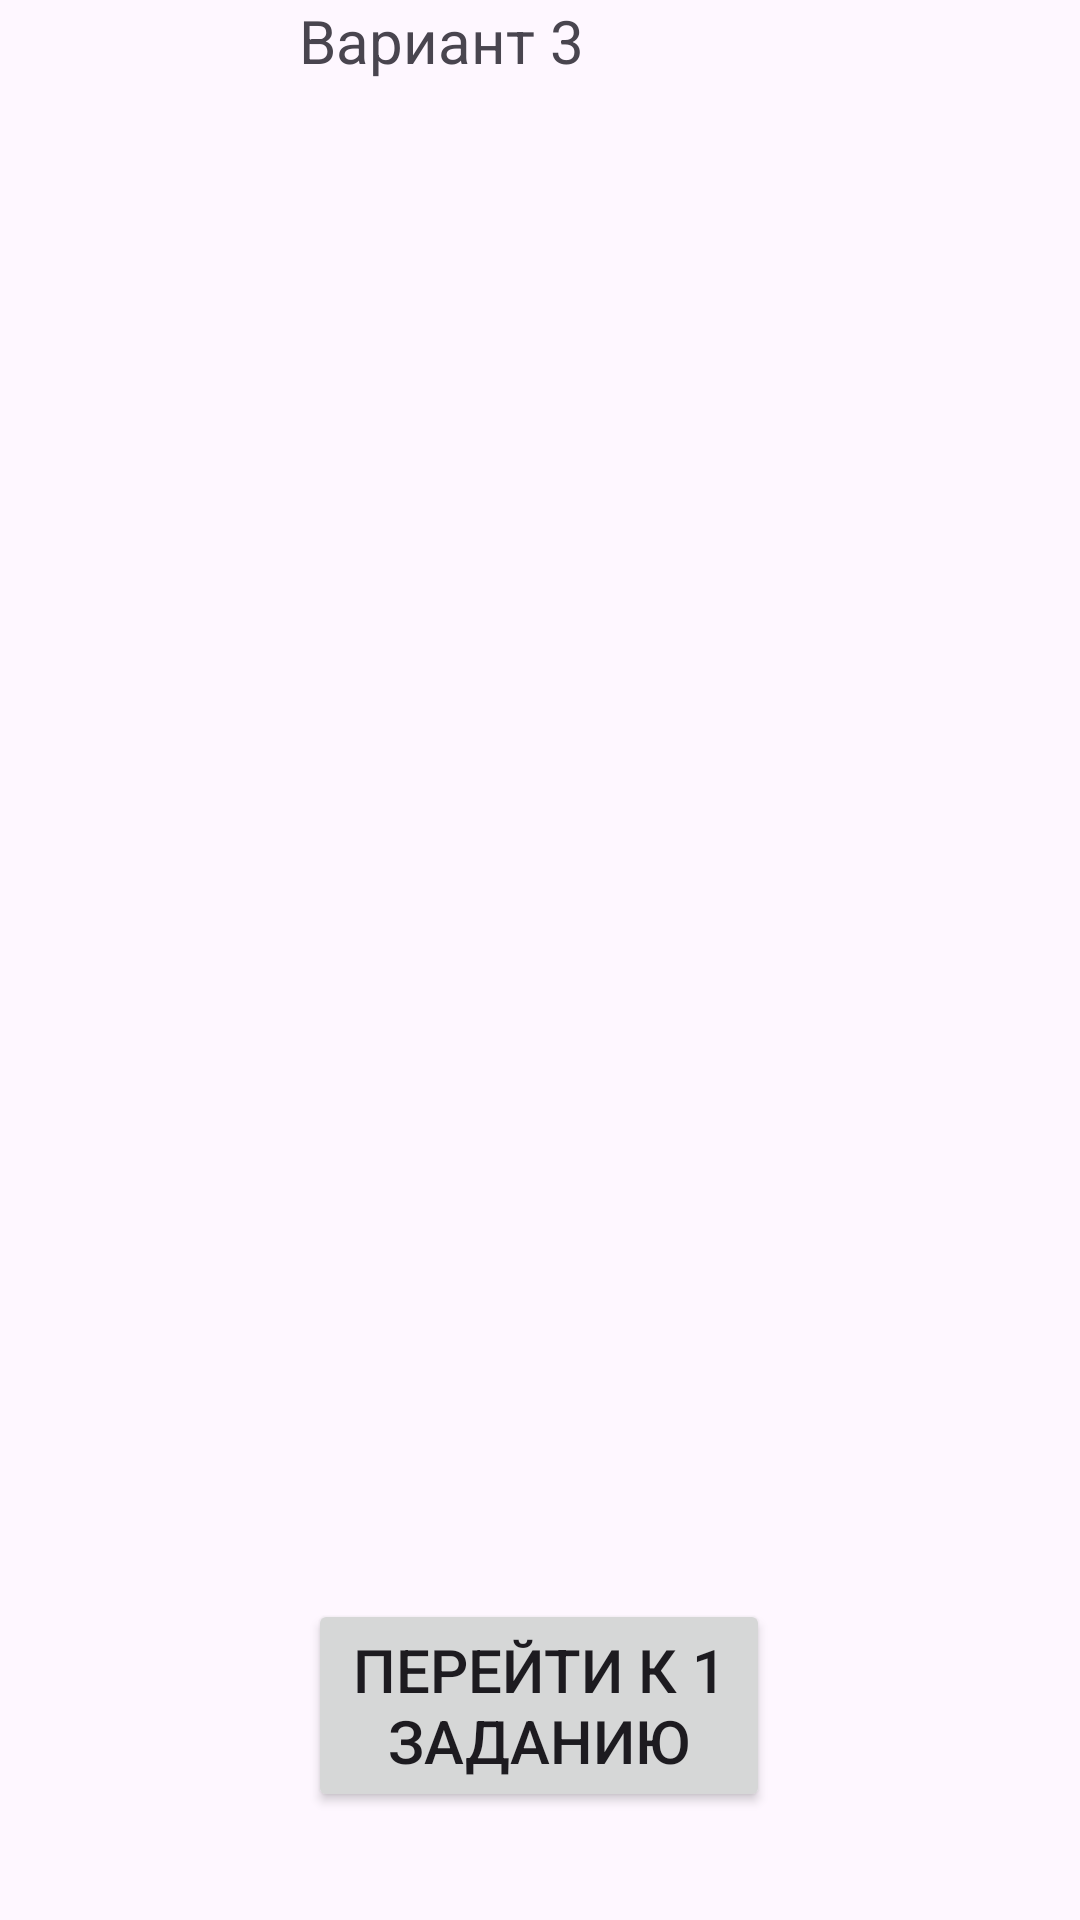

This screen was rendered from an Android layout file. Write that file and the resources it references.
<!-- AndroidManifest.xml: application theme Theme.MDK0103 -->
<!-- res/layout/activity_main.xml -->
<?xml version="1.0" encoding="utf-8"?>
<androidx.constraintlayout.widget.ConstraintLayout xmlns:android="http://schemas.android.com/apk/res/android"
    xmlns:app="http://schemas.android.com/apk/res-auto"
    xmlns:tools="http://schemas.android.com/tools"
    android:id="@+id/main"
    android:layout_width="match_parent"
    android:layout_height="match_parent"
    tools:context=".MainActivity">

    <TextView
        android:id="@+id/textView"
        android:layout_width="161dp"
        android:layout_height="58dp"
        android:text="Вариант 3"
        android:textSize="20dp"
        app:layout_constraintEnd_toEndOf="parent"
        app:layout_constraintStart_toStartOf="parent"
        app:layout_constraintTop_toTopOf="parent" />

    <Button
        android:id="@+id/pereh"
        android:layout_width="154dp"
        android:layout_height="71dp"
        android:layout_marginBottom="36dp"
        android:onClick="glav"
        android:text="Перейти к 1 заданию"
        android:textSize="20dp"
        app:layout_constraintBottom_toBottomOf="parent"
        app:layout_constraintEnd_toEndOf="parent"
        app:layout_constraintHorizontal_bias="0.498"
        app:layout_constraintStart_toStartOf="parent" />
</androidx.constraintlayout.widget.ConstraintLayout>
<!-- resources referenced by this layout -->
<resources>
  <style name="Theme.MDK0103" parent="Base.Theme.MDK0103" />
  <style name="Base.Theme.MDK0103" parent="Theme.Material3.DayNight.NoActionBar">
          
          
      </style>
</resources>
